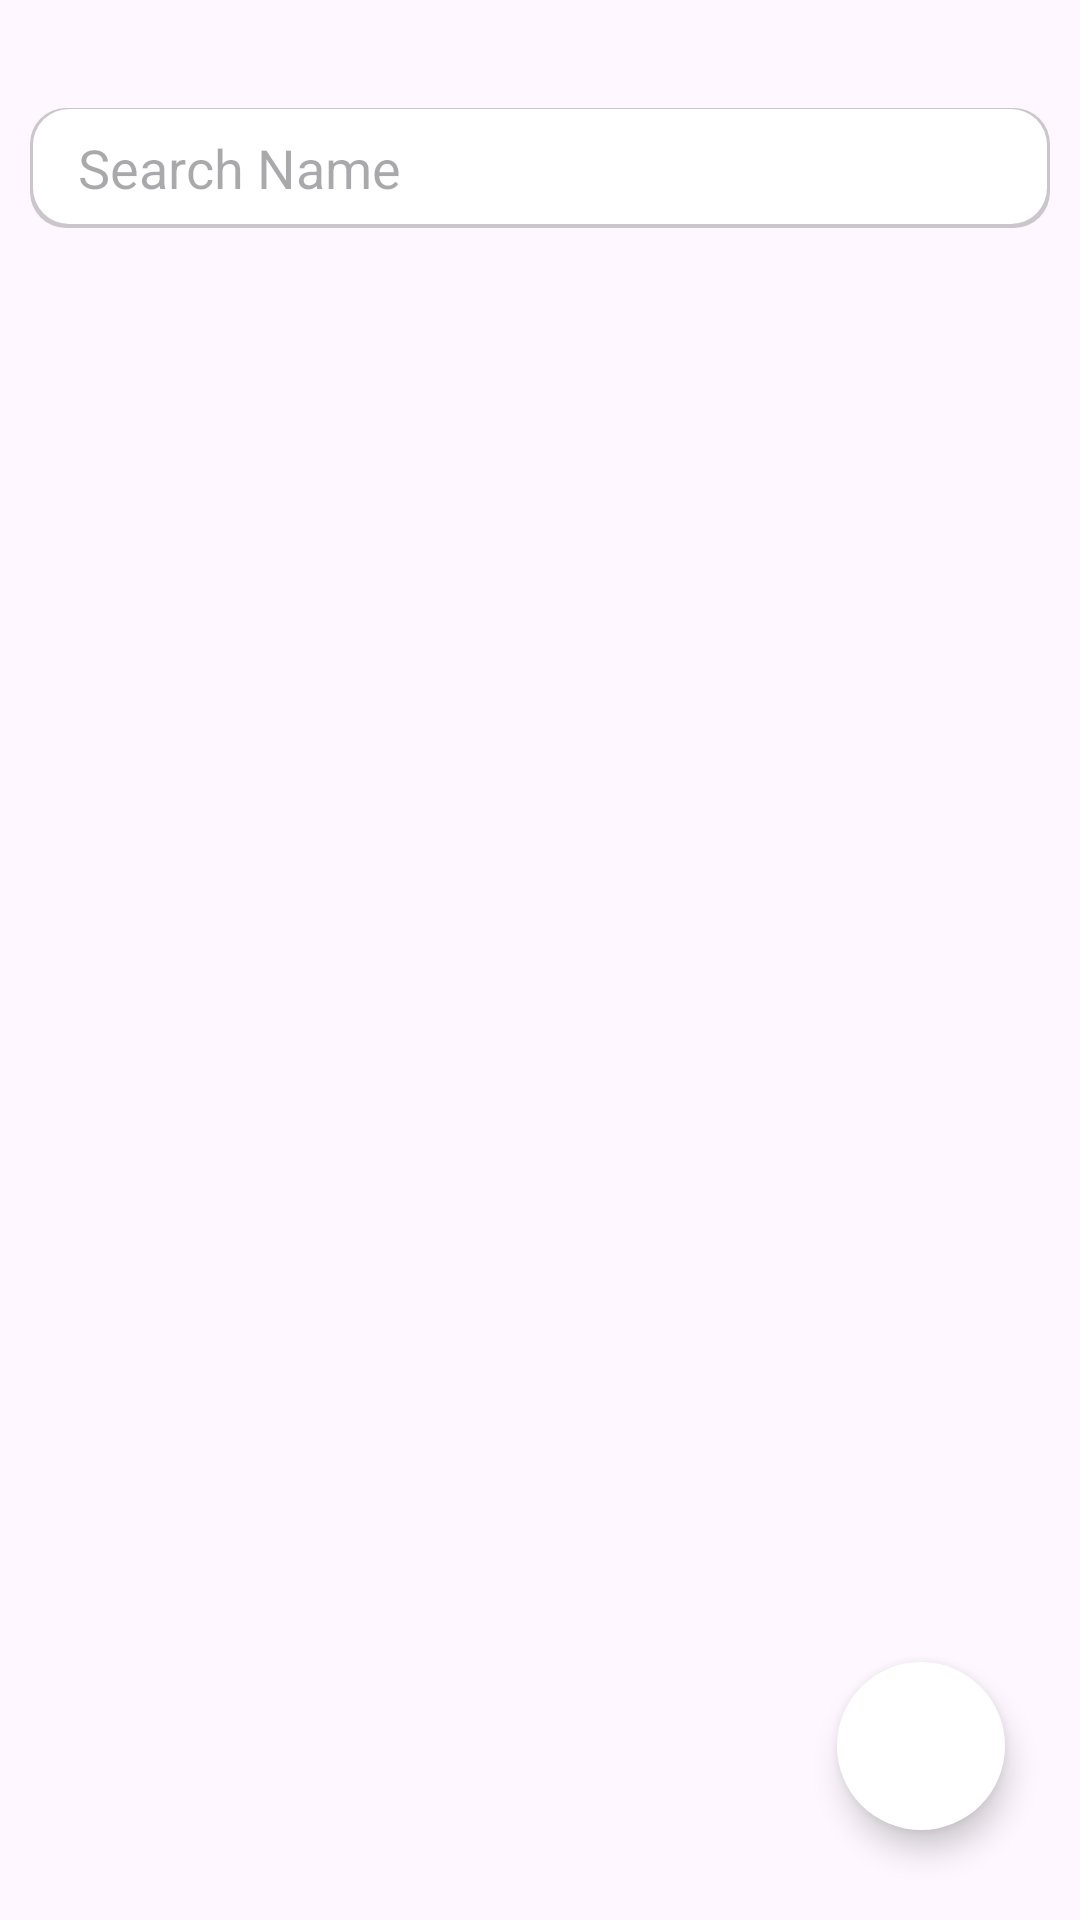

The Android layout XML behind this screen, and the referenced resources:
<!-- AndroidManifest.xml: application theme Theme.OnTest -->
<!-- res/layout/home_page.xml -->
<?xml version="1.0" encoding="utf-8"?>
<LinearLayout xmlns:android="http://schemas.android.com/apk/res/android"
    xmlns:tools="http://schemas.android.com/tools"
    android:layout_width="match_parent"
    android:layout_height="match_parent"
    xmlns:app="http://schemas.android.com/apk/res-auto"
    android:orientation="vertical"
    tools:context=".HomePage">


    <LinearLayout
        android:layout_width="match_parent"
        android:layout_height="36dp"
        />

    <androidx.coordinatorlayout.widget.CoordinatorLayout
        android:layout_width="match_parent"
        android:layout_height="match_parent"
        android:layout_marginLeft="10dp"
        android:layout_marginRight="10dp"
        >

        <com.google.android.material.appbar.AppBarLayout
            android:layout_width="match_parent"
            android:layout_height="wrap_content"
            android:background="@drawable/custom_searchview"
            >

            <androidx.appcompat.widget.SearchView
                android:id="@+id/searchView"
                android:layout_width="match_parent"
                android:layout_height="40dp"
                android:theme="@style/CursorDesign"
                app:queryHint="Search Name"
                app:iconifiedByDefault="false"
                app:searchIcon="@null"
                app:queryBackground="@null"
                app:closeIcon="@drawable/baseline_close_24"
                app:layout_scrollFlags="scroll|enterAlways"
                />

        </com.google.android.material.appbar.AppBarLayout>


        <LinearLayout
            android:visibility="gone"
            android:id="@+id/progressBar"
            android:layout_width="match_parent"
            android:layout_height="match_parent"
            android:orientation="vertical"
            android:layout_gravity="center"
            android:gravity="center">


            <ProgressBar
                style="?android:attr/progressBarStyle"
                android:layout_width="match_parent"
                android:layout_height="wrap_content"
                android:indeterminateTint="@color/black"
                />


        </LinearLayout>

        <LinearLayout
            android:layout_width="match_parent"
            android:layout_height="match_parent"
            android:orientation="vertical"
            app:layout_behavior="@string/appbar_scrolling_view_behavior"
            >

            <ProgressBar
                android:visibility="gone"
                android:id="@+id/onApp"
                android:layout_width="match_parent"
                android:layout_height="wrap_content"
                android:indeterminateTint="@color/black"
                app:layout_behavior="@string/appbar_scrolling_view_behavior"
                android:layout_margin="10dp"/>

            <androidx.recyclerview.widget.RecyclerView
                android:id="@+id/recyclerView"
                android:layout_width="match_parent"
                android:layout_height="match_parent"
                android:scrollbars="none"
                app:layout_behavior="@string/appbar_scrolling_view_behavior"
                android:layout_marginTop="5dp"
                android:layout_marginBottom="20dp"
                />

        </LinearLayout>

        <LinearLayout
            android:layout_width="match_parent"
            android:layout_height="wrap_content"
            android:layout_gravity="bottom"
            android:gravity="right"
            >

            <com.google.android.material.floatingactionbutton.FloatingActionButton
                android:id="@+id/fab"
                android:layout_width="wrap_content"
                android:layout_height="wrap_content"
                android:layout_marginStart="15dp"
                android:layout_marginTop="15dp"
                android:layout_marginEnd="15dp"
                android:layout_marginBottom="30dp"
                app:shapeAppearanceOverlay="@style/FloatingButton"
                tools:ignore="SpeakableTextPresentCheck"
                android:clickable="true"
                app:rippleColor="@color/black"
                android:backgroundTint="@color/white"
                android:src="@drawable/baseline_add_24"
                />

        </LinearLayout>



    </androidx.coordinatorlayout.widget.CoordinatorLayout>


</LinearLayout>
<!-- resources referenced by this layout -->
<resources>
  <!-- drawable custom_searchview (drawable) -->
  <?xml version="1.0" encoding="utf-8"?>
  <layer-list xmlns:android="http://schemas.android.com/apk/res/android">
  
      <item>
          <shape android:shape="rectangle">
              <solid android:color="#4D555555"/>
              <corners android:radius="12dp"/>
          </shape>
      </item>
  
      <item
          android:top="0.5dp"
          android:bottom="1.5dp"
          android:left="1dp"
          android:right="1dp"
          >
          <shape android:shape="rectangle">
              <solid android:color="@color/white"/>
              <corners android:radius="12dp"/>
          </shape>
  
      </item>
  
  </layer-list>
  <style name="CursorDesign" parent="">
          <item name="android:textCursorDrawable">@drawable/cursor</item>
      </style>
  <style name="FloatingButton" parent="">
          <item name="cornerSize">50%</item>
      </style>
  <style name="Theme.OnTest" parent="Base.Theme.OnTest" />
  <!-- drawable cursor (drawable) -->
  <?xml version="1.0" encoding="utf-8"?>
  <layer-list xmlns:android="http://schemas.android.com/apk/res/android">
  
      <item
          android:bottom="3dp"
          android:top="3dp"
          >
  
          <shape android:shape="rectangle">
              <solid android:color="@color/black"/>
              <size android:width="1dp"/>
          </shape>
  
      </item>
  
  </layer-list>
  <style name="Base.Theme.OnTest" parent="Theme.Material3.DayNight.NoActionBar">
          
          
      </style>
  <!-- not gathered from this repository: default colours our renderer supplied (Android Studio template values) -->
  <color name="black">#FF000000</color>
  <color name="white">#FFFFFFFF</color>
</resources>
